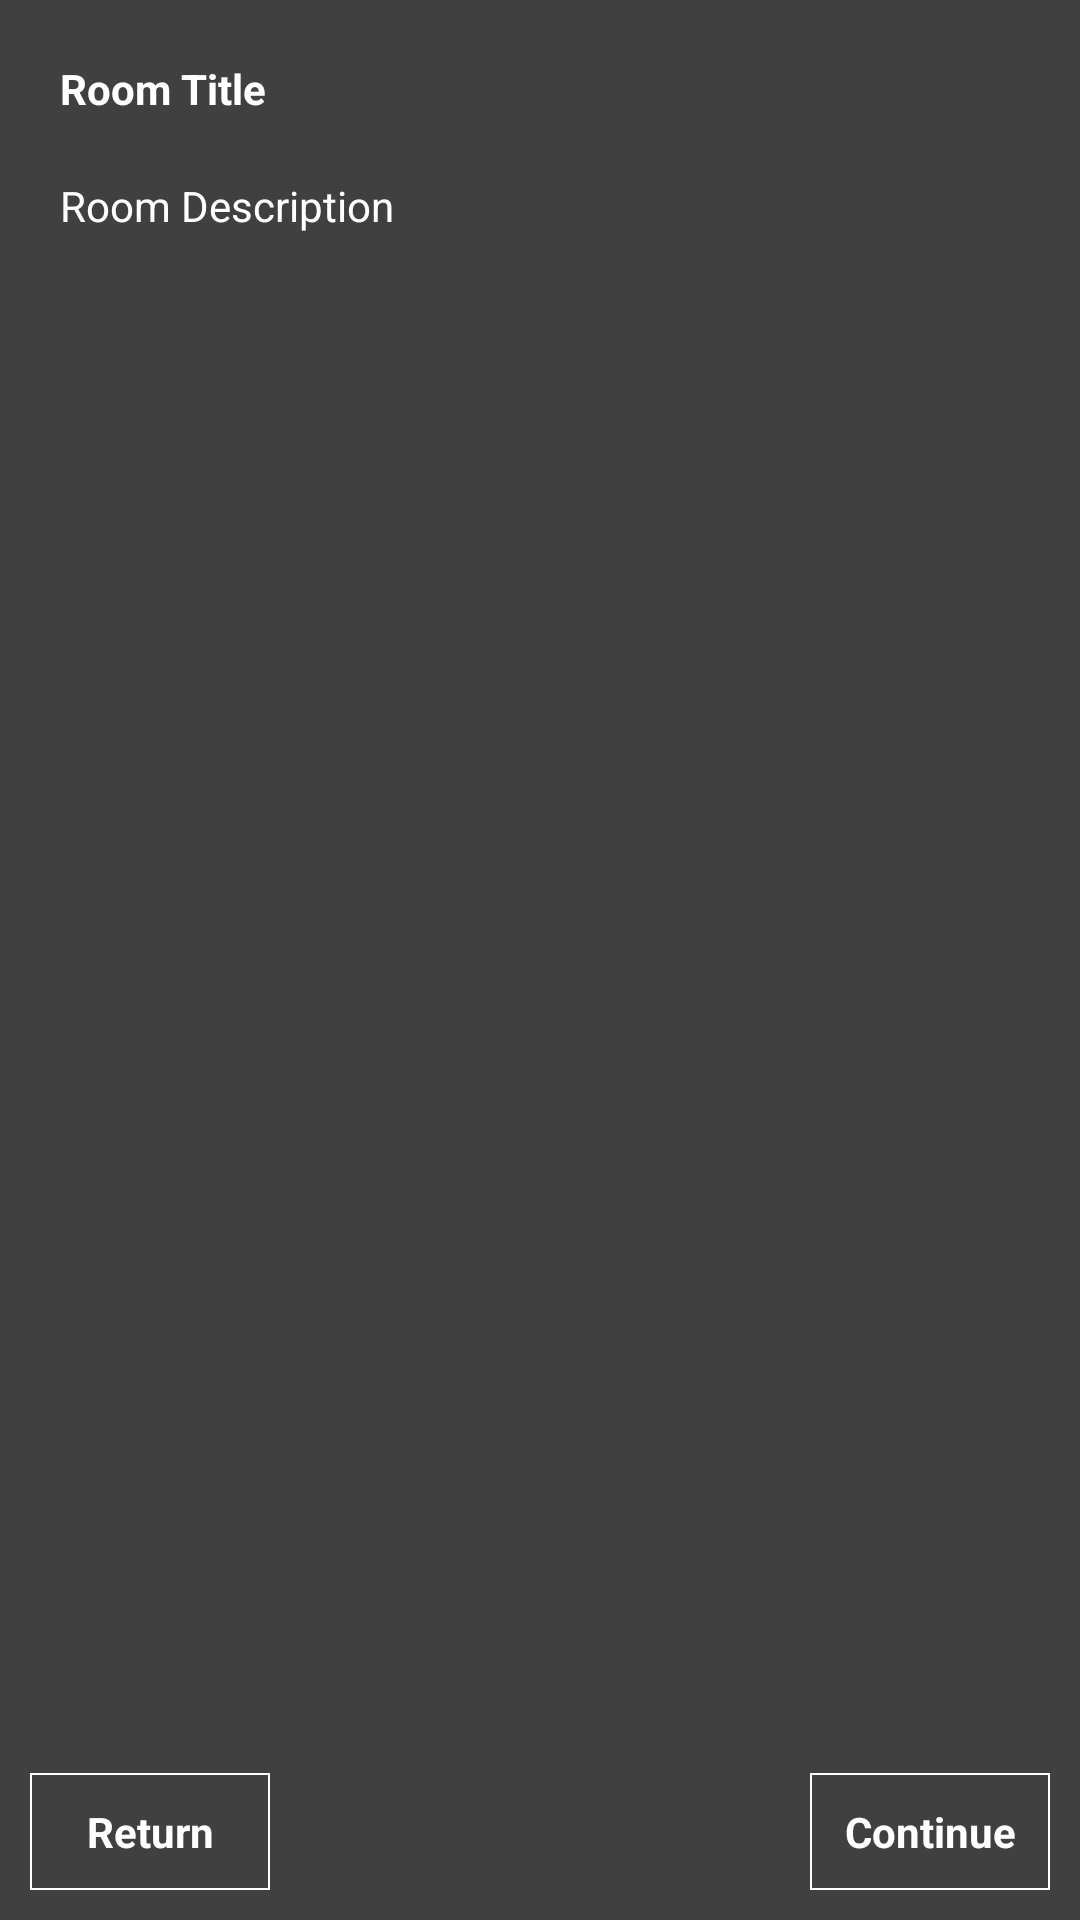

Reconstruct the res/layout file that produces this screen, plus the resources it refers to.
<!-- AndroidManifest.xml: application theme AppTheme -->
<!-- res/layout/activity_story_teller.xml -->
<RelativeLayout xmlns:android="http://schemas.android.com/apk/res/android"
    xmlns:tools="http://schemas.android.com/tools"
    android:layout_width="match_parent"
    android:layout_height="wrap_content"
    android:padding="10dp"
    tools:context=".StoryTellerActivity" >

    <Button
        android:id="@+id/button_story_teller_continue"
        android:layout_width="80dp"
        android:layout_height="wrap_content"
        android:layout_alignParentBottom="true"
        android:layout_alignParentRight="true"
        android:onClick="startQuizActivity"
        android:text="@string/story_teller_activity_button_continue"
        android:textSize="14sp"
        android:textStyle="bold"/>

    <Button
        android:id="@+id/button_story_teller_return"
        android:layout_width="80dp"
        android:layout_height="wrap_content"
        android:layout_alignParentBottom="true"
        android:layout_alignParentLeft="true"
        android:layout_alignParentStart="true"
        android:onClick="startStoryLevelSelectActivity"
        android:text="@string/misc_button_return"
        android:textSize="14sp"
        android:textStyle="bold"/>

    <TextView
        android:id="@+id/textView_story_teller_title"
        android:layout_width="match_parent"
        android:layout_height="wrap_content"
        android:layout_alignParentEnd="true"
        android:layout_alignParentRight="true"
        android:layout_alignParentTop="true"
        android:padding="10dp"
        android:text="@string/story_teller_activity_textView_title"
        android:textStyle="bold"/>

    <ScrollView
        android:layout_width="match_parent"
        android:layout_height="300dp"
        android:layout_below="@+id/textView_story_teller_title"
        android:layout_alignParentLeft="true"
        android:layout_alignParentStart="true">

        <LinearLayout
            android:layout_width="match_parent"
            android:layout_height="300dp"
            android:orientation="vertical">

            <TextView
                android:id="@+id/textView_story_teller_description"
                android:layout_width="match_parent"
                android:layout_height="wrap_content"
                android:layout_alignParentEnd="true"
                android:layout_alignParentLeft="true"
                android:layout_alignParentRight="true"
                android:layout_below="@+id/textView_story_teller_title"
                android:padding="10dp"
                android:text="@string/story_teller_activity_textView_description"/>

        </LinearLayout>
    </ScrollView>
</RelativeLayout>
<!-- resources referenced by this layout -->
<resources>
  <string name="misc_button_return">Return</string>
  <string name="story_teller_activity_button_continue">Continue</string>
  <string name="story_teller_activity_textView_description">Room Description</string>
  <string name="story_teller_activity_textView_title">Room Title</string>
  <style name="AppTheme" parent="AppBaseTheme">
          <item name="android:buttonStyle">@style/darkbuttonstyle</item>
          <item name="android:textColor">@color/WHITE</item>
          <item name="android:windowBackground">@color/GRAY800</item>
      </style>
  <style name="AppBaseTheme" parent="android:Theme.Light">
          
      </style>
  <style name="darkbuttonstyle" parent="android:Widget.Button">
          <item name="android:background">@drawable/button_bg_selector</item>
          <item name="android:padding">10dp</item>
          <item name="android:textColor">@color/WHITE</item>
          <item name="android:textSize">14sp</item>
          <item name="android:textStyle">bold</item>
      </style>
  <color name="WHITE">#ffffff</color>
  <color name="GRAY800">#404040</color>
  <!-- drawable button_bg_selector (drawable-hdpi) -->
  <?xml version="1.0" encoding="utf-8"?>
  <selector xmlns:android="http://schemas.android.com/apk/res/android">
  
      <item android:state_selected="false" android:state_focused="false"
          android:state_pressed="false" android:drawable="@drawable/view_background" />
      <item android:state_selected="true" android:drawable="@drawable/view_background_pressed"/>
      <item android:state_focused="true" android:drawable="@drawable/view_background_pressed"/>
      <item android:state_pressed="true" android:drawable="@drawable/view_background_pressed"/>
  
  </selector>
  <!-- drawable view_background (drawable-hdpi) -->
  <?xml version="1.0" encoding="utf-8"?>
  <shape xmlns:android="http://schemas.android.com/apk/res/android" 
    android:shape="rectangle">	
    <solid android:color="@color/GRAY800" />
    <stroke android:width="2px" android:color="@color/WHITE" />
  
  </shape>
  <!-- drawable view_background_pressed (drawable-hdpi) -->
  <?xml version="1.0" encoding="utf-8"?>
  <shape xmlns:android="http://schemas.android.com/apk/res/android"
      android:shape="rectangle">
      <solid android:color="@color/GRAY600" />
      <stroke android:width="2px" android:color="@color/WHITE" />
  
  </shape>
  <color name="GRAY600">#757575</color>
</resources>
